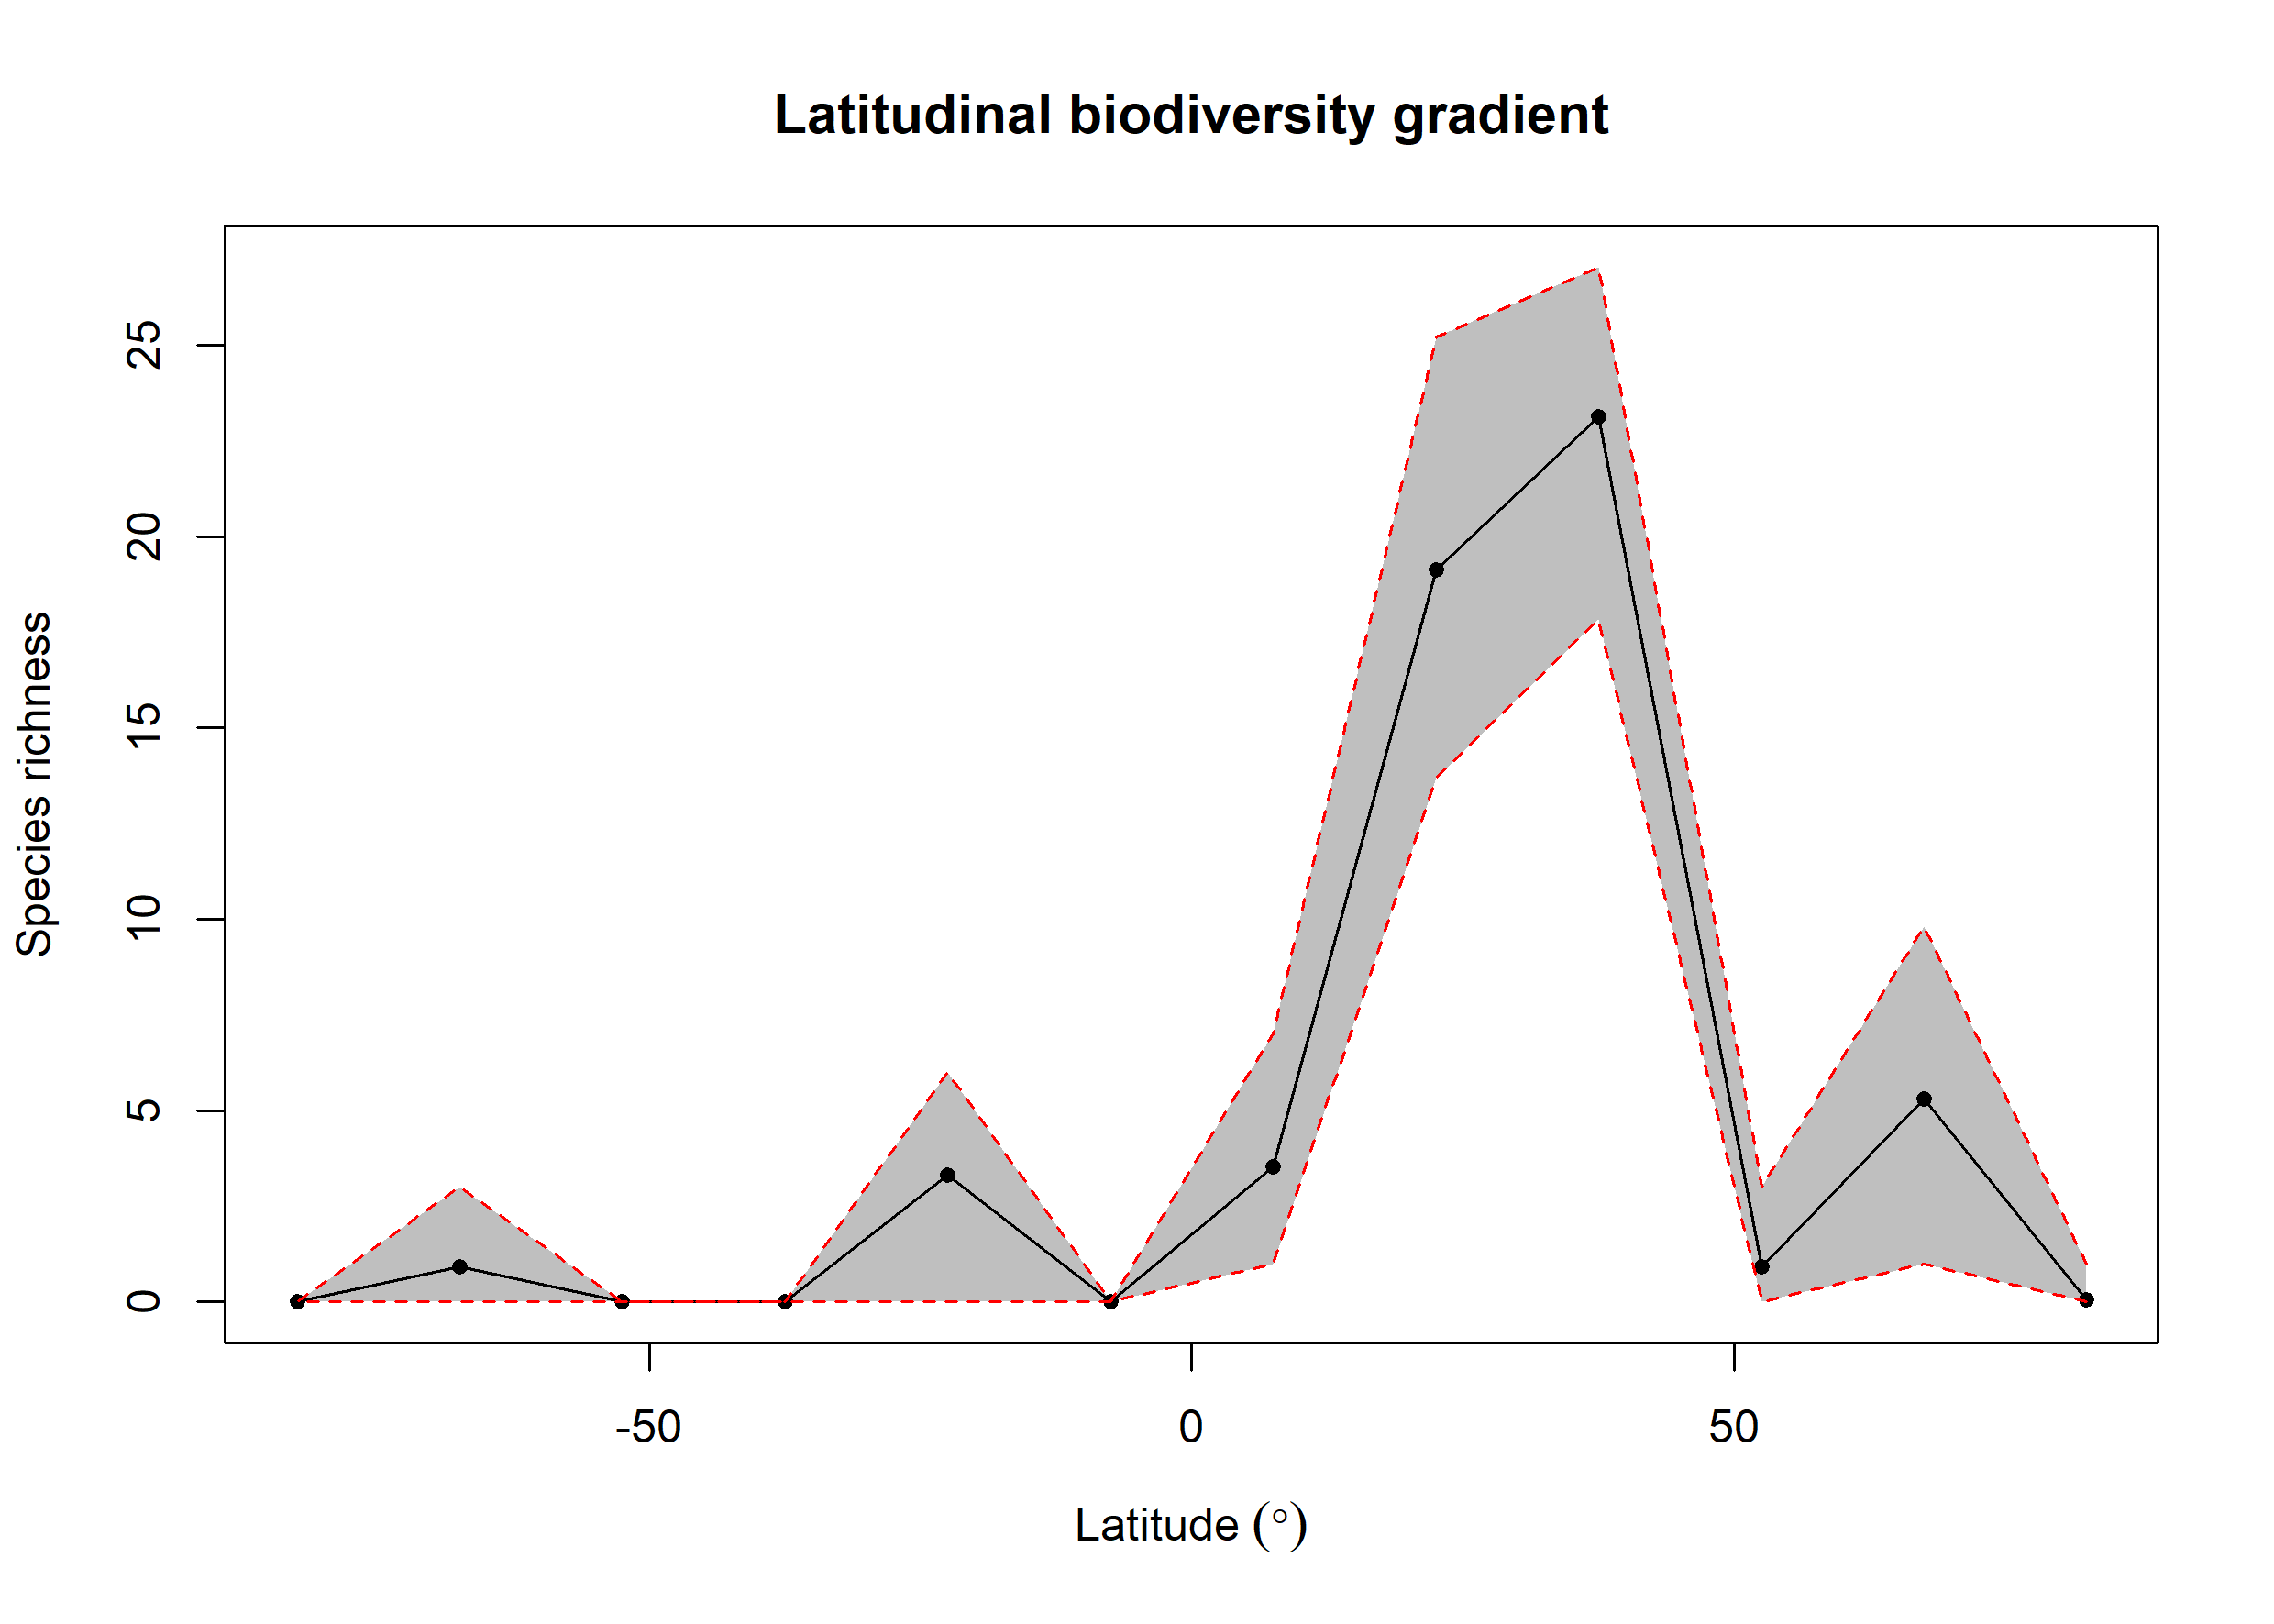

The file beside this chart, header and first rows:
bin, max, min, mid, hemisphere, mean_richness, CI.Lower, CI.Upper
1, 90, 75, 82.5, N, 0.06, 0, 1
2, 75, 60, 67.5, N, 5.308, 1, 9.808
3, 60, 45, 52.5, N, 0.93, 0, 3
4, 45, 30, 37.5, N, 23.12, 17.84, 27.04
5, 30, 15, 22.5, N, 19.12, 13.68, 25.22
6, 15, 0, 7.5, N, 3.529, 1, 6.998
7, 0, -15, -7.5, S, NA, NA, NA
8, -15, -30, -22.5, S, 3.319, 0, 6
9, -30, -45, -37.5, S, NA, NA, NA
10, -45, -60, -52.5, S, NA, NA, NA
11, -60, -75, -67.5, S, 0.93, 0, 3
12, -75, -90, -82.5, S, NA, NA, NA
